Run: headless pygame with SDL's dummy video driver; simulated clock (each Clock.tick advances the game by its frame time, no real sleeping); random seed 0; keys injected as events and as key.get_pressed() state; no mouse input.
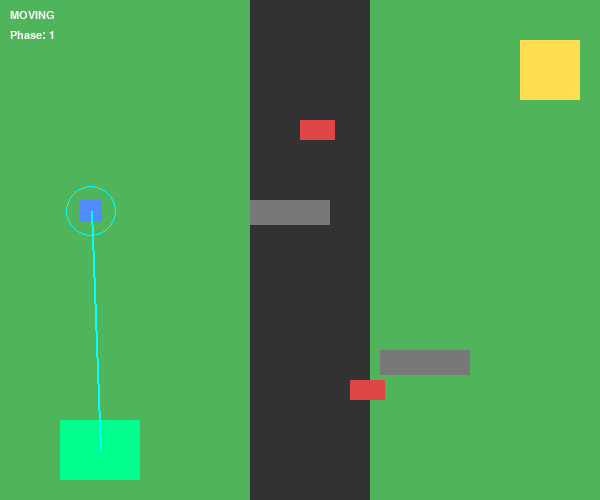
Frame 1 of 4 · flips 1–60 · no input
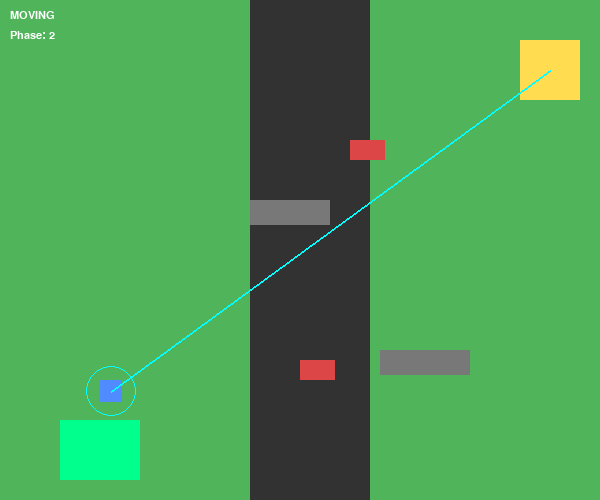
Frame 2 of 4 · flips 61–180 · tapped SPACE, RETURN · held RIGHT (→), D
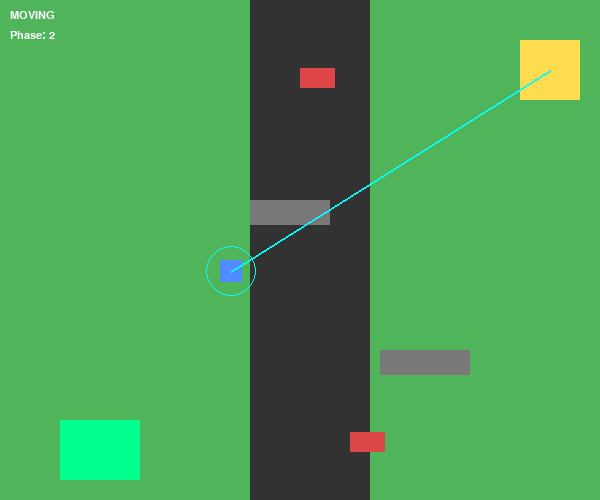
Frame 3 of 4 · flips 181–300 · held DOWN (↓), S
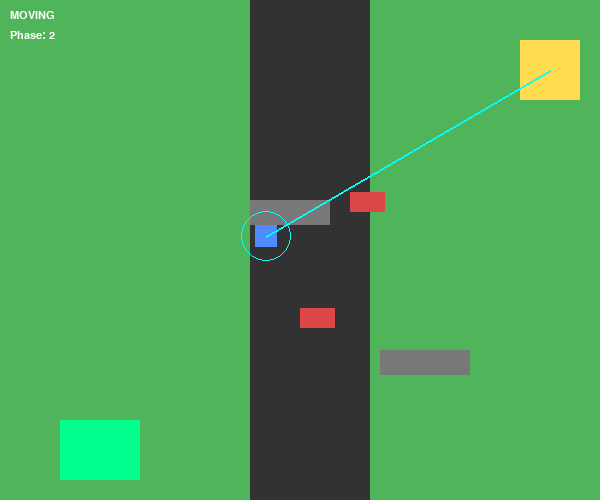
Frame 4 of 4 · flips 301–420 · held LEFT (←), A, UP (↑), W

The pygame program that drew these frames:

import pygame
import sys
import math

pygame.init()

WIDTH, HEIGHT = 600, 500
screen = pygame.display.set_mode((WIDTH, HEIGHT))
pygame.display.set_caption("VBots Stable Movement Fix")

clock = pygame.time.Clock()

# ---------------- COLORS ----------------
GRASS = (80, 180, 90)
ROAD = (50, 50, 50)
WHITE = (255, 255, 255)
RED = (220, 70, 70)
BLUE = (80, 140, 255)
GRAY = (120, 120, 120)
GREEN = (0, 255, 140)
YELLOW = (255, 220, 80)
CYAN = (0, 255, 255)

# ---------------- ENV ----------------
store = pygame.Rect(60, 420, 80, 60)
goal = pygame.Rect(520, 40, 60, 60)

obstacles = [
    pygame.Rect(250, 200, 80, 25),
    pygame.Rect(380, 350, 90, 25)
]

cars = [
    {"rect": pygame.Rect(300, 0, 35, 20), "speed": 2.2},
    {"rect": pygame.Rect(350, 500, 35, 20), "speed": -2.0}
]

# ---------------- ROBOT ----------------
robot = pygame.Rect(80, 80, 22, 22)
speed = 2.3

phase = 1
has_item = False

# ---------------- MOVE CARS ----------------
def move_cars():
    for car in cars:
        car["rect"].y += car["speed"]
        if car["rect"].y > HEIGHT:
            car["rect"].y = -30
        if car["rect"].y < -30:
            car["rect"].y = HEIGHT

# ---------------- TARGET ----------------
def target_point():
    return store if phase == 1 else goal

# ---------------- MOVE ROBOT ----------------
def move_robot(target):
    dx = target.centerx - robot.centerx
    dy = target.centery - robot.centery
    dist = math.hypot(dx, dy)

    if dist == 0:
        return robot

    dx /= dist
    dy /= dist

    return robot.move(dx * speed, dy * speed)

# ---------------- COLLISION ----------------
def blocked(rect):
    for obs in obstacles:
        if rect.colliderect(obs):
            return True
    return False

# ---------------- 🔥 FIXED SENSOR (IMPORTANT) ----------------
def car_in_front(target):
    dx = target.centerx - robot.centerx
    dy = target.centery - robot.centery
    dist = math.hypot(dx, dy)

    if dist == 0:
        return False

    dx /= dist
    dy /= dist

    # ONLY CHECK VERY NEAR FORWARD LINE
    for step in range(10, 70, 10):
        x = int(robot.centerx + dx * step)
        y = int(robot.centery + dy * step)

        point = pygame.Rect(x, y, 6, 6)

        for car in cars:
            # extra safety: ensure car is roughly in direction
            if point.colliderect(car["rect"]):
                return True

    return False

# ---------------- UPDATE ----------------
def update_robot(target):
    global robot

    # DEBUG: uncomment to test if sensor is always true
    # print(car_in_front(target))

    if car_in_front(target):
        return  # STOP only if truly in front

    nxt = move_robot(target)

    if not blocked(nxt):
        robot = nxt

# ---------------- DRAW PATH ----------------
def draw_path(target):
    pygame.draw.line(screen, CYAN, robot.center, target.center, 2)

# ---------------- MAIN LOOP ----------------
running = True

while running:
    clock.tick(60)

    for event in pygame.event.get():
        if event.type == pygame.QUIT:
            pygame.quit()
            sys.exit()

    move_cars()

    target = target_point()

    update_robot(target)

    # ---------------- PHASE LOGIC ----------------
    if robot.colliderect(store) and phase == 1:
        has_item = True
        phase = 2

    if robot.colliderect(goal) and phase == 2 and has_item:
        print("MISSION COMPLETE")
        running = False

    # ---------------- DRAW ----------------
    screen.fill(GRASS)

    pygame.draw.rect(screen, ROAD, (250, 0, 120, HEIGHT))

    pygame.draw.rect(screen, GREEN, store)
    pygame.draw.rect(screen, YELLOW, goal)

    for obs in obstacles:
        pygame.draw.rect(screen, GRAY, obs)

    for car in cars:
        pygame.draw.rect(screen, RED, car["rect"])

    pygame.draw.rect(screen, BLUE, robot)

    draw_path(target)

    pygame.draw.circle(screen, CYAN, robot.center, 25, 1)

    font = pygame.font.SysFont("Arial", 16)

    status = "STOPPED" if car_in_front(target) else "MOVING"

    screen.blit(font.render(status, True, WHITE), (10, 10))
    screen.blit(font.render(f"Phase: {phase}", True, WHITE), (10, 30))

    pygame.display.update()

pygame.quit()
